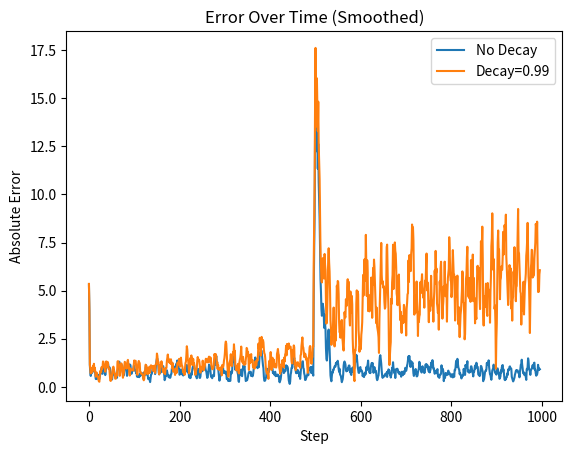
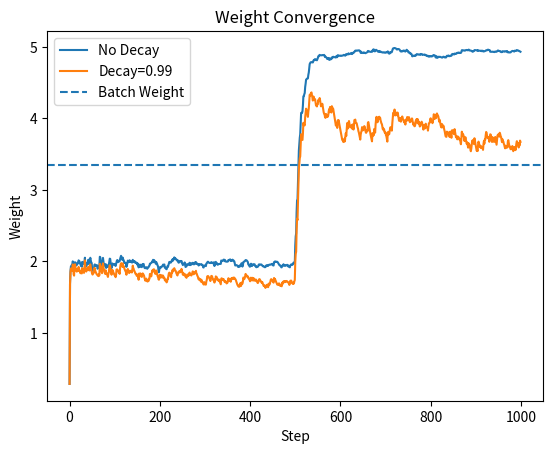
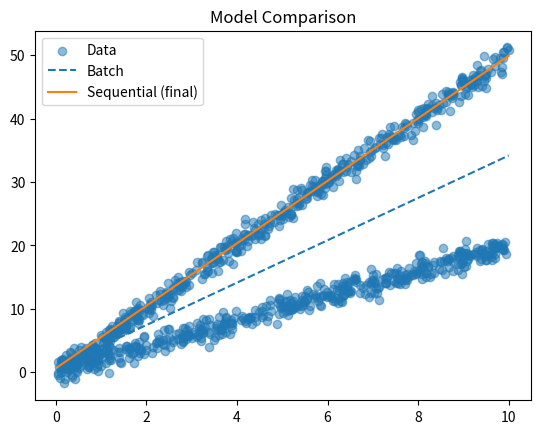

These figures' Python source, in order:
"""
This is a continuation of univar_regress.py. 
Now we are adding a bias term. 
We are adding learning diagnostics. 
Concept drift simulations.
Visual comparisons. 
Batch vs sequential
Decreasing learning rate

Without drift:
both methods converge similarly
decay slightly worse (forgets useful info)
With drift:
no decay → stuck between 2 and 5
decay → adapts toward 5
👉 This is the core insight of online learning.
"""
import numpy as np
import matplotlib.pyplot as plt

# ----------------------
# Models
# ----------------------
class Sequential:
    def __init__(self, decay=None):
        self.w = 0.0
        self.b = 0.0
        self.decay = decay

    def predict(self, x):
        return self.w * x + self.b

    def update(self, x, y, step, base_lr=0.01):
        # decreasing learning rate
        lr = base_lr / (1 + step * 0.01)

        pred = self.predict(x)
        error = y - pred

        if self.decay is not None:
            self.w = self.decay * self.w + lr * error * x
            self.b = self.decay * self.b + lr * error
        else:
            self.w += lr * error * x
            self.b += lr * error

        return error


class Batch:
    def train_model(self, X, y):
        # closed-form with bias
        X_design = np.vstack([X, np.ones(len(X))]).T
        w, b = np.linalg.lstsq(X_design, y, rcond=None)[0]
        return w, b


# ----------------------
# Data (with drift option)
# ----------------------
def generate_data(N=100, drift=False):
    X = np.random.uniform(0, 10, N)
    y = []

    for t, x in enumerate(X):
        noise = np.random.normal(0, 1)

        if drift:
            if t < N // 2:
                y.append(2 * x + noise)
            else:
                y.append(5 * x + noise)
        else:
            y.append(2 * x + noise)

    return X, np.array(y)


def data_stream(X, y):
    for xi, yi in zip(X, y):
        yield xi, yi


# ----------------------
# Online learning system
# ----------------------
def online_learning_system(model, stream):
    errors = []
    weights = []
    biases = []

    for step, (x, y) in enumerate(stream):
        pred = model.predict(x)
        error = model.update(x, y, step)

        errors.append(abs(error))
        weights.append(model.w)
        biases.append(model.b)

    return errors, weights, biases


# ----------------------
# Diagnostics
# ----------------------
def rolling_average(data, window=5):
    return np.convolve(data, np.ones(window)/window, mode='valid')


def plot_errors(errors_dict):
    plt.figure()
    for label, errors in errors_dict.items():
        plt.plot(rolling_average(errors), label=label)

    plt.title("Error Over Time (Smoothed)")
    plt.xlabel("Step")
    plt.ylabel("Absolute Error")
    plt.legend()
    plt.show()


def plot_weights(weights_dict, batch_w=None):
    plt.figure()
    for label, weights in weights_dict.items():
        plt.plot(weights, label=label)

    if batch_w is not None:
        plt.axhline(batch_w, linestyle='--', label="Batch Weight")

    plt.title("Weight Convergence")
    plt.xlabel("Step")
    plt.ylabel("Weight")
    plt.legend()
    plt.show()


def plot_predictions(X, y, batch_model, seq_model):
    plt.figure()
    plt.scatter(X, y, alpha=0.5, label="Data")

    x_line = np.linspace(min(X), max(X), 100)

    # batch line
    w_b, b_b = batch_model
    plt.plot(x_line, w_b * x_line + b_b, label="Batch", linestyle='--')

    # sequential line
    plt.plot(x_line, seq_model.w * x_line + seq_model.b,
             label="Sequential (final)")

    plt.title("Model Comparison")
    plt.legend()
    plt.show()


# ----------------------
# Run Experiment
# ----------------------
np.random.seed(42)

N = 1000

# Toggle drift here
X, y = generate_data(N, drift=True)

# Batch
batch = Batch()
w_batch, b_batch = batch.train_model(X, y)

# Sequential models
seq_no_decay = Sequential(decay=None)
seq_decay = Sequential(decay=0.99)

# Run
errors_nd, weights_nd, _ = online_learning_system(
    seq_no_decay, data_stream(X, y)
)

errors_d, weights_d, _ = online_learning_system(
    seq_decay, data_stream(X, y)
)

# ----------------------
# Plots
# ----------------------
plot_errors({
    "No Decay": errors_nd,
    "Decay=0.99": errors_d
})

plot_weights({
    "No Decay": weights_nd,
    "Decay=0.99": weights_d
}, batch_w=w_batch)

plot_predictions(X, y, (w_batch, b_batch), seq_no_decay)
